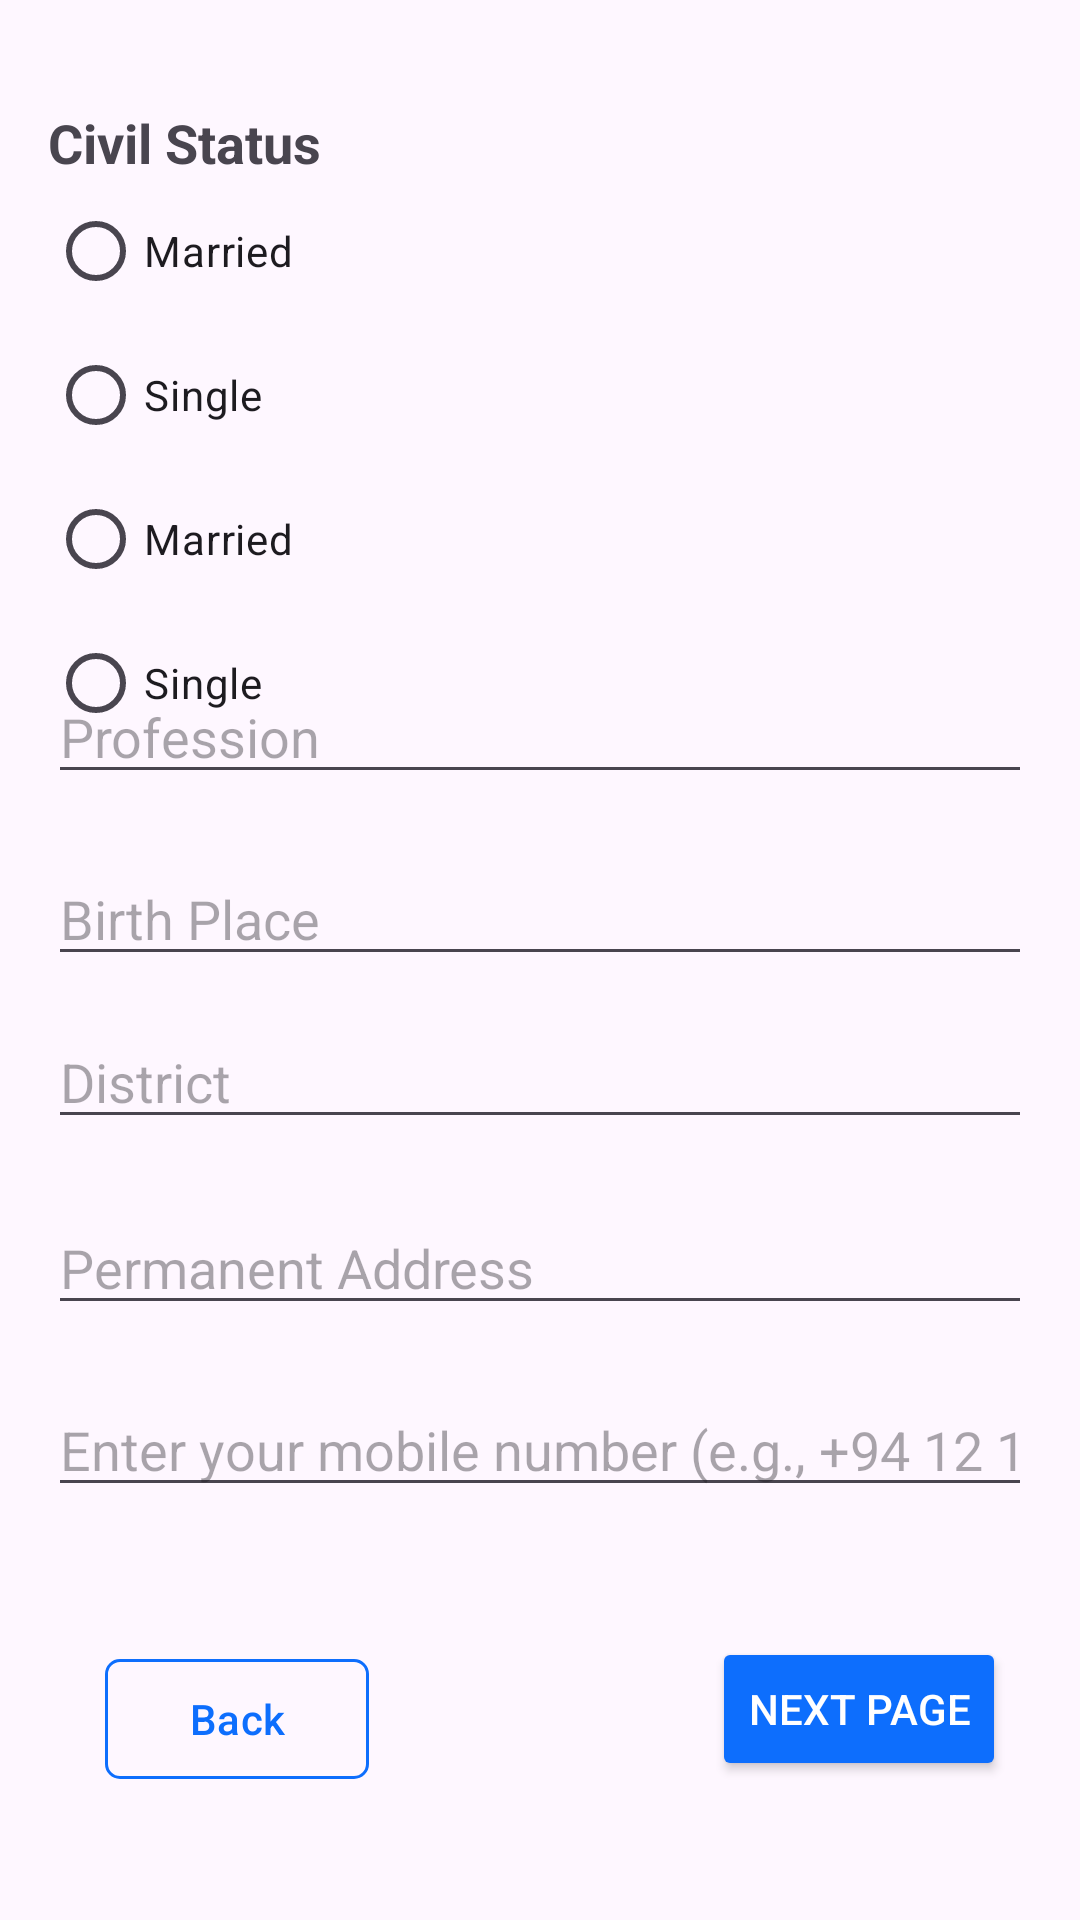

Write the Android layout XML for this screen, with the resource values it uses.
<!-- AndroidManifest.xml: application theme Theme.DigiLanka -->
<!-- res/layout/fragment_nic_second.xml -->
<?xml version="1.0" encoding="utf-8"?>
<androidx.constraintlayout.widget.ConstraintLayout
    xmlns:android="http://schemas.android.com/apk/res/android"
    xmlns:app="http://schemas.android.com/apk/res-auto"
    xmlns:tools="http://schemas.android.com/tools"
    android:layout_width="match_parent"
    android:layout_height="match_parent"
    android:orientation="vertical"
    android:padding="16dp">

    <RadioGroup
        android:id="@+id/radioGroupCivil"
        android:layout_width="match_parent"
        android:layout_height="wrap_content"
        app:layout_constraintBottom_toBottomOf="parent"
        app:layout_constraintTop_toTopOf="parent"
        app:layout_constraintVertical_bias="0.049"
        tools:layout_editor_absoluteX="16dp">

        <TextView
            android:layout_width="wrap_content"
            android:layout_height="wrap_content"
            android:text="Civil Status"
            android:textSize="18sp"
            android:textStyle="bold"
            app:layout_constraintBottom_toBottomOf="parent"
            app:layout_constraintEnd_toEndOf="parent"
            app:layout_constraintHorizontal_bias="0.0"
            app:layout_constraintStart_toStartOf="parent"
            app:layout_constraintTop_toTopOf="parent"
            app:layout_constraintVertical_bias="0.386" />

        <RadioButton
            android:id="@+id/radioMarried"
            android:text="Married" />

        <RadioButton
            android:id="@+id/radioSingle"
            android:text="Single" />

        <RadioButton
            android:id="@+id/radioWidowed"
            android:text="Married" />

        <RadioButton
            android:id="@+id/radioDivorced"
            android:text="Single" />
    </RadioGroup>

    <EditText
        android:id="@+id/editProfession"
        android:layout_width="match_parent"
        android:layout_height="wrap_content"
        android:hint="Profession"
        app:layout_constraintBottom_toBottomOf="parent"
        app:layout_constraintTop_toTopOf="parent"
        app:layout_constraintVertical_bias="0.366"
        tools:layout_editor_absoluteX="16dp" />

    <EditText
        android:id="@+id/editBirthPlace"
        android:layout_width="match_parent"
        android:layout_height="wrap_content"
        android:hint="Birth Place"
        app:layout_constraintBottom_toBottomOf="parent"
        app:layout_constraintEnd_toEndOf="parent"
        app:layout_constraintHorizontal_bias="0.0"
        app:layout_constraintStart_toStartOf="parent"
        app:layout_constraintTop_toTopOf="parent"
        app:layout_constraintVertical_bias="0.473" />

    <EditText
        android:id="@+id/editDistrict"
        android:layout_width="match_parent"
        android:layout_height="wrap_content"
        android:hint="District"
        app:layout_constraintBottom_toBottomOf="parent"
        app:layout_constraintEnd_toEndOf="parent"
        app:layout_constraintHorizontal_bias="0.0"
        app:layout_constraintStart_toStartOf="parent"
        app:layout_constraintTop_toTopOf="parent"
        app:layout_constraintVertical_bias="0.569" />

    <EditText
        android:id="@+id/editPermanentAddress"
        android:layout_width="match_parent"
        android:layout_height="wrap_content"
        android:hint="Permanent Address"
        app:layout_constraintBottom_toBottomOf="parent"
        app:layout_constraintStart_toStartOf="parent"
        app:layout_constraintTop_toTopOf="parent"
        app:layout_constraintVertical_bias="0.678" />


    <EditText
        android:id="@+id/editMobileNumber"
        android:layout_width="0dp"
        android:layout_height="wrap_content"
        android:hint="Enter your mobile number (e.g., +94 12 13 456)"
        android:inputType="phone"
        app:layout_constraintBottom_toBottomOf="parent"
        app:layout_constraintEnd_toEndOf="parent"
        app:layout_constraintHorizontal_bias="0.0"
        app:layout_constraintStart_toStartOf="parent"
        app:layout_constraintTop_toTopOf="parent"
        app:layout_constraintVertical_bias="0.785" />

    <com.google.android.material.button.MaterialButton
        android:id="@+id/backButton"
        android:layout_width="wrap_content"
        android:layout_height="wrap_content"
        android:backgroundTint="@android:color/transparent"
        android:text="Back"
        android:textColor="#0D6EFD"
        app:cornerRadius="5dp"
        app:layout_constraintBottom_toBottomOf="parent"
        app:layout_constraintEnd_toEndOf="parent"
        app:layout_constraintHorizontal_bias="0.079"
        app:layout_constraintStart_toStartOf="parent"
        app:layout_constraintTop_toTopOf="parent"
        app:layout_constraintVertical_bias="0.952"
        app:strokeColor="#0D6EFD"
        app:strokeWidth="1dp" />

    <Button
        android:id="@+id/buttonNext"
        android:layout_width="wrap_content"
        android:layout_height="wrap_content"
        android:layout_gravity="end"
        android:backgroundTint="#0D6EFD"
        android:foregroundTint="#0D6EFD"
        android:text="Next Page"
        android:textColor="@android:color/white"
        app:layout_constraintBottom_toBottomOf="parent"
        app:layout_constraintEnd_toEndOf="parent"
        app:layout_constraintHorizontal_bias="0.962"
        app:layout_constraintStart_toStartOf="parent"
        app:layout_constraintTop_toTopOf="parent"
        app:layout_constraintVertical_bias="0.946"
        tools:layout_editor_absoluteX="16dp"
        app:cornerRadius="5dp"
        />

</androidx.constraintlayout.widget.ConstraintLayout>
<!-- resources referenced by this layout -->
<resources>
  <style name="Theme.DigiLanka" parent="Base.Theme.DigiLanka" />
  <style name="Base.Theme.DigiLanka" parent="Theme.Material3.DayNight.NoActionBar">
          
          
      </style>
</resources>
